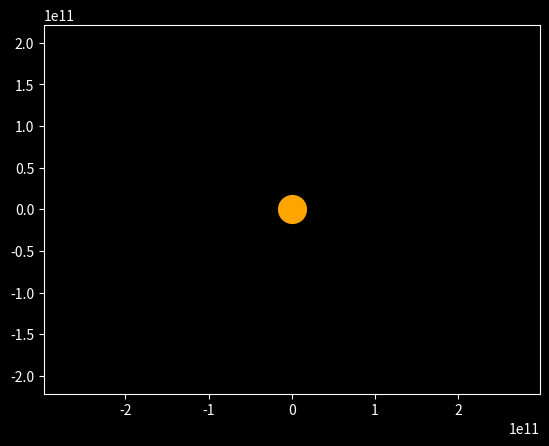

Source code (Python): (Note: this script raises an exception after producing the figure.)
import numpy as np 
from scipy.integrate import odeint
import matplotlib.pyplot as plt
from matplotlib.animation import FuncAnimation


plt.style.use('dark_background')
# Определяем переменую величину
frames = 365
seconds_in_year = 365* 24 * 60 * 60
years = 1
t = np.linspace(0, years*seconds_in_year, frames)

# Определяем функцию для диф.уравнений

def move_func(s, t):
    x, v_x, y, v_y = s

    dx_dt = v_x
    dv_xdt = - G * m * x / (x**2 + y**2) **1.5
    dydt = v_y
    dy_ydt = - G * m * y / (x**2 + y**2) **1.5

    return dx_dt, dv_xdt, dydt, dy_ydt

G = 6.67 * 10**(-11)
m = 1.98 * 10**(30)

x0 = 149 * 10**9
v_x0 = 0
y0 = 0
v_y0 = 30000

s0 = (x0, v_x0, y0, v_y0)
sol = odeint(move_func, s0, t)

# Решение диф. Уравнения
def solve_func(i, key):
    if key == 'point':
        x = sol[i, 0]
        y = sol[i, 2]
    else:
        x = sol[:i, 0]
        y = sol[:i, 2]
    return x, y

# Строим график

fig, ax = plt.subplots()

ball, = plt.plot([], [], 'o', color='b')
ball_line, = plt.plot([], [], '-', color = 'b')
plt.plot([0], [0], 'o', color='orange', ms=20)


def animate(i):
    ball.set_data(solve_func(i, 'point'))
    ball_line.set_data(solve_func(i, 'line'))

ani = FuncAnimation(fig, animate, frames=frames, interval=30)

plt.axis('equal')
edge = 2*x0
ax.set_xlim(-edge, edge)
ax.set_ylim(-edge, edge)
ani.save('central_field.gif')